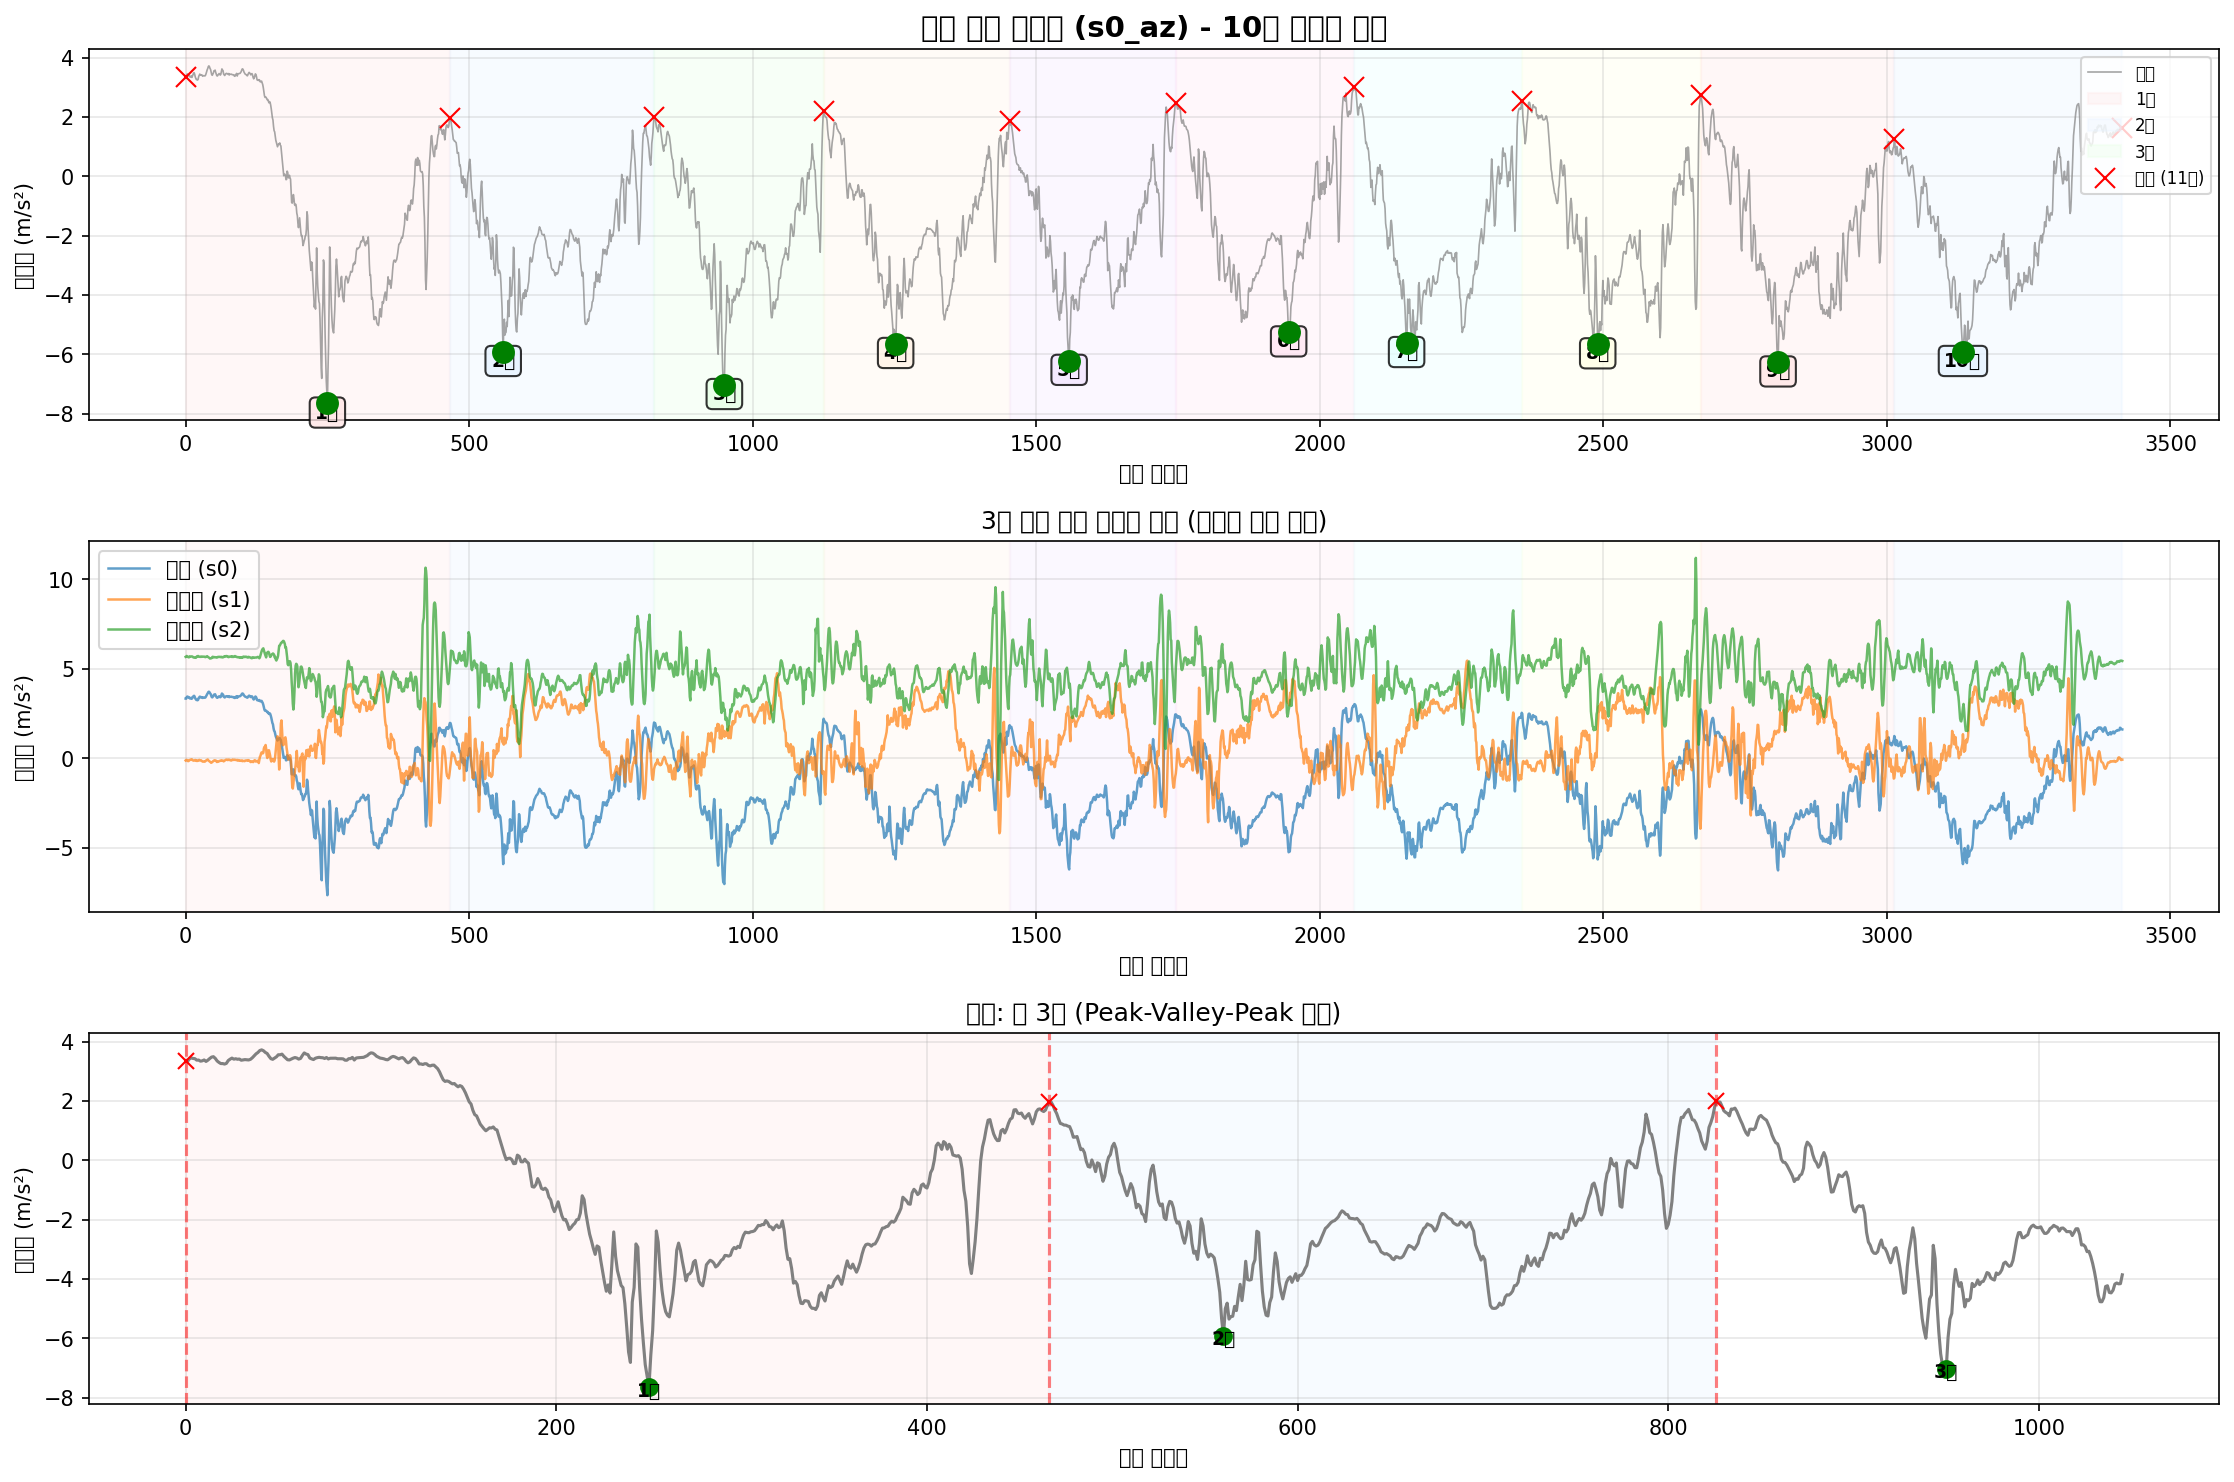

The table this chart was drawn from, first rows:
timestamp, seq, millis, q0, q1, q2, s0_ax, s0_ay, s0_az, s0_gx, s0_gy, s0_gz, s1_ax, s1_ay, s1_az, s1_gx, s1_gy, s1_gz, s2_ax, s2_ay, s2_az, s2_gx, s2_gy, s2_gz
2025-10-12T00:01:00.075, 114857, 993303, 0, 0, 0, -9.286, -0.195, 3.337, 0.0121, -0.01427, -0.004043, -10.11, 6.642, -0.1209, 0.02438, -0.0124, 0.01175, 10.45, 5.434, 5.667, -0.006507, -0.004166, 0.001764
2025-10-12T00:01:00.084, 114858, 993312, 0, 0, 0, -9.269, -0.1279, 3.332, 0.008106, -0.01161, -0.005375, -10.14, 6.64, -0.0946, 0.01852, -0.007868, 0.007222, 10.44, 5.413, 5.684, -0.003043, -0.0031, 0.001764
2025-10-12T00:01:00.093, 114859, 993321, 0, 0, 0, -9.245, -0.1447, 3.416, 0.005441, 0.0001173, -0.002711, -10.12, 6.633, -0.08981, 0.01106, -0.001472, 0.005624, 10.45, 5.415, 5.72, 0.00202, -0.003366, 0.00283
2025-10-12T00:01:00.104, 114860, 993330, 0, 0, 0, -9.271, -0.1303, 3.452, 0.008905, 0.003848, -0.0003124, -10.14, 6.616, -0.109, 0.00413, 0.004123, 0.005091, 10.45, 5.434, 5.684, 0.004418, -0.003633, 0.003896
2025-10-12T00:01:00.111, 114861, 993339, 0, 0, 0, -9.274, -0.09681, 3.432, 0.01317, 0.004647, -4.592724144458771e-05, -10.11, 6.606, -0.1545, -0.001199, 0.006788, 0.002693, 10.44, 5.458, 5.667, 0.006017, -0.003899, 0.004695
2025-10-12T00:01:00.120, 114862, 993348, 0, 0, 0, -9.271, -0.07287, 3.425, 0.01663, 0.01211, -0.0008453, -10.13, 6.597, -0.1568, -0.008127, 0.007321, -0.0002386, 10.46, 5.487, 5.645, 0.003619, -0.003633, 0.004162
2025-10-12T00:01:00.129, 114863, 993357, 0, 0, 0, -9.252, -0.04414, 3.375, 0.02036, 0.01824, -0.004576, -10.11, 6.594, -0.1257, -0.01426, 0.004656, -0.004236, 10.43, 5.468, 5.643, 0.003885, -0.006031, 0.00283
2025-10-12T00:01:00.138, 114864, 993366, 0, 0, 0, -9.248, -0.02738, 3.38, 0.02143, 0.0201, -0.00804, -10.13, 6.537, -0.09939, -0.01585, -0.002005, -0.006367, 10.41, 5.475, 5.698, 0.0004214, -0.006297, 0.00283
2025-10-12T00:01:00.148, 114865, 993375, 0, 0, 0, -9.248, -0.0609, 3.341, 0.02276, 0.0201, -0.009372, -10.13, 6.491, -0.08502, -0.01319, -0.008134, -0.003703, 10.4, 5.516, 5.681, 0.0009543, -0.005498, 0.003363
2025-10-12T00:01:00.156, 114866, 993384, 0, 0, 0, -9.248, -0.1208, 3.353, 0.02596, 0.0201, -0.008839, -10.15, 6.47, -0.08023, -0.007594, -0.0124, 0.0005608, 10.41, 5.554, 5.686, -0.003576, -0.005232, 0.003097
2025-10-12T00:01:00.167, 114867, 993393, 0, 0, 0, -9.226, -0.1375, 3.382, 0.03049, 0.0169, -0.006441, -10.15, 6.451, -0.05869, -0.0006664, -0.02279, 0.004558, 10.42, 5.551, 5.696, -0.008638, -0.004699, 0.003363
2025-10-12T00:01:00.174, 114868, 993402, 0, 0, 0, -9.219, -0.1543, 3.332, 0.03209, 0.01211, -0.006441, -10.14, 6.463, -0.05869, 0.009193, -0.03158, 0.008288, 10.39, 5.539, 5.693, -0.01157, -0.003633, 0.003896
2025-10-12T00:01:00.184, 114869, 993411, 0, 0, 0, -9.195, -0.1567, 3.375, 0.03182, 0.009976, -0.006175, -10.14, 6.491, -0.1018, 0.01905, -0.03185, 0.01042, 10.42, 5.516, 5.681, -0.01423, -0.001768, 0.005228
2025-10-12T00:01:00.192, 114870, 993420, 0, 0, 0, -9.212, -0.1351, 3.43, 0.03262, 0.009976, -0.006707, -10.13, 6.503, -0.1185, 0.02998, -0.02679, 0.01442, 10.41, 5.513, 5.648, -0.01557, -0.002567, 0.005761
2025-10-12T00:01:00.204, 114871, 993429, 0, 0, 0, -9.219, -0.104, 3.478, 0.03369, 0.01211, -0.007507, -10.15, 6.573, -0.1305, 0.03611, -0.02252, 0.01788, 10.45, 5.523, 5.653, -0.0153, -0.002567, 0.005228
2025-10-12T00:01:00.211, 114872, 993438, 0, 0, 0, -9.228, -0.1208, 3.492, 0.03555, 0.01024, -0.009106, -10.15, 6.606, -0.1257, 0.03744, -0.01746, 0.02108, 10.46, 5.477, 5.626, -0.01903, -0.001768, 0.004962
2025-10-12T00:01:00.220, 114873, 993447, 0, 0, 0, -9.224, -0.1231, 3.435, 0.04061, 0.006512, -0.0107, -10.13, 6.64, -0.109, 0.03984, -0.007068, 0.02241, 10.47, 5.41, 5.626, -0.02063, -0.001501, 0.004695
2025-10-12T00:01:00.229, 114874, 993456, 0, 0, 0, -9.233, -0.1255, 3.349, 0.04594, -0.001748, -0.01124, -10.11, 6.664, -0.0946, 0.0377, 0.001459, 0.02401, 10.45, 5.384, 5.638, -0.02063, -0.002034, 0.004162
2025-10-12T00:01:00.237, 114875, 993465, 0, 0, 0, -9.255, -0.1255, 3.298, 0.04941, -0.01161, -0.01097, -10.09, 6.707, -0.1161, 0.03531, 0.00359, 0.02428, 10.45, 5.353, 5.614, -0.01903, -0.002833, 0.004162
2025-10-12T00:01:00.246, 114876, 993474, 0, 0, 0, -9.259, -0.1567, 3.26, 0.04514, -0.02173, -0.009639, -10.08, 6.69, -0.1473, 0.03611, 0.005988, 0.02481, 10.43, 5.36, 5.65, -0.0201, -0.002833, 0.00283
2025-10-12T00:01:00.255, 114877, 993483, 0, 0, 0, -9.264, -0.1926, 3.26, 0.03582, -0.03159, -0.006974, -10.1, 6.69, -0.1281, 0.03371, 0.006788, 0.02481, 10.44, 5.379, 5.698, -0.01583, -0.004699, 0.001498
2025-10-12T00:01:00.264, 114878, 993492, 0, 0, 0, -9.228, -0.2165, 3.243, 0.02463, -0.03825, -0.002977, -10.1, 6.692, -0.1473, 0.02678, 0.005456, 0.02454, 10.43, 5.42, 5.701, -0.01317, -0.006031, 0.000432
2025-10-12T00:01:00.274, 114879, 993502, 0, 0, 0, -9.238, -0.2668, 3.267, 0.008372, -0.03905, 0.00102, -10.14, 6.664, -0.1329, 0.02145, -0.001739, 0.02188, 10.46, 5.417, 5.717, -0.008105, -0.006564, 0.0006985
2025-10-12T00:01:00.283, 114880, 993511, 0, 0, 0, -9.236, -0.2572, 3.363, -0.002553, -0.03292, 0.004484, -10.13, 6.642, -0.1066, 0.01292, -0.007335, 0.01761, 10.47, 5.417, 5.686, -0.004908, -0.007896, 0.002564
2025-10-12T00:01:00.292, 114881, 993520, 0, 0, 0, -9.243, -0.2644, 3.409, -0.008415, -0.02466, 0.008481, -10.13, 6.647, -0.08981, 0.004929, -0.007601, 0.01335, 10.45, 5.427, 5.679, -0.003309, -0.007097, 0.00283
2025-10-12T00:01:00.301, 114882, 993529, 0, 0, 0, -9.271, -0.2453, 3.444, -0.01081, -0.02013, 0.01194, -10.13, 6.676, -0.109, 0.0003994, 0.0006592, 0.009887, 10.45, 5.422, 5.667, -0.002243, -0.006297, 0.003896
2025-10-12T00:01:00.310, 114883, 993538, 0, 0, 0, -9.286, -0.2189, 3.409, -0.01268, -0.02147, 0.01488, -10.11, 6.661, -0.1161, -0.003331, 0.006521, 0.006689, 10.43, 5.427, 5.677, -0.000378, -0.006564, 0.004695
2025-10-12T00:01:00.319, 114884, 993547, 0, 0, 0, -9.288, -0.2046, 3.423, -0.01774, -0.02546, 0.01701, -10.11, 6.671, -0.109, -0.00866, 0.006255, 0.003492, 10.42, 5.413, 5.665, 0.004152, -0.005498, 0.005761
2025-10-12T00:01:00.329, 114885, 993556, 0, 0, 0, -9.267, -0.1758, 3.406, -0.02414, -0.03053, 0.01834, -10.11, 6.64, -0.1353, -0.01292, 0.008387, 0.0005608, 10.43, 5.389, 5.684, 0.01028, -0.005232, 0.006561
2025-10-12T00:01:00.337, 114886, 993565, 0, 0, 0, -9.25, -0.1399, 3.413, -0.034, -0.03506, 0.01994, -10.1, 6.659, -0.164, -0.01959, 0.01452, -0.001837, 10.43, 5.379, 5.684, 0.01721, -0.004166, 0.007627
2025-10-12T00:01:00.346, 114887, 993574, 0, 0, 0, -9.216, -0.1016, 3.373, -0.04492, -0.04198, 0.01967, -10.1, 6.673, -0.1832, -0.02491, 0.01398, -0.004236, 10.44, 5.403, 5.672, 0.0228, -0.003366, 0.008159
2025-10-12T00:01:00.355, 114888, 993583, 0, 0, 0, -9.157, -0.104, 3.382, -0.05238, -0.04891, 0.01834, -10.1, 6.692, -0.1856, -0.02705, 0.00812, -0.004768, 10.43, 5.425, 5.679, 0.0268, -0.0031, 0.00736
2025-10-12T00:01:00.365, 114889, 993592, 0, 0, 0, -9.121, -0.1136, 3.394, -0.05531, -0.05344, 0.01727, -10.09, 6.666, -0.1784, -0.03504, 0.005189, -0.007167, 10.42, 5.465, 5.677, 0.0284, -0.002833, 0.006294
2025-10-12T00:01:00.373, 114890, 993601, 0, 0, 0, -9.109, -0.1495, 3.387, -0.05211, -0.05238, 0.01621, -10.07, 6.635, -0.164, -0.04863, 0.004923, -0.01303, 10.42, 5.496, 5.679, 0.02973, -0.002833, 0.006561
2025-10-12T00:01:00.382, 114891, 993610, 0, 0, 0, -9.133, -0.1471, 3.382, -0.04625, -0.04305, 0.01674, -10.07, 6.618, -0.1832, -0.06115, 0.00359, -0.01996, 10.41, 5.506, 5.66, 0.02893, -0.0023, 0.005761
2025-10-12T00:01:00.391, 114892, 993619, 0, 0, 0, -9.159, -0.1231, 3.404, -0.04146, -0.03212, 0.01674, -10.07, 6.589, -0.1545, -0.06728, 0.001725, -0.02449, 10.41, 5.501, 5.65, 0.03213, -0.005232, 0.005761
2025-10-12T00:01:00.400, 114893, 993628, 0, 0, 0, -9.216, -0.08484, 3.456, -0.04012, -0.0172, 0.01647, -10.11, 6.554, -0.1281, -0.07101, 0.003324, -0.02795, 10.42, 5.506, 5.669, 0.02973, -0.00683, 0.007094
2025-10-12T00:01:00.410, 114894, 993637, 0, 0, 0, -9.271, -0.04175, 3.521, -0.04306, -0.00308, 0.01514, -10.14, 6.518, -0.09939, -0.06622, 0.007054, -0.02875, 10.45, 5.501, 5.696, 0.02733, -0.00763, 0.007893
2025-10-12T00:01:00.418, 114895, 993646, 0, 0, 0, -9.3, -0.001045, 3.588, -0.04838, 0.01104, 0.01141, -10.18, 6.482, -0.08742, -0.05689, 0.009186, -0.02555, 10.45, 5.506, 5.705, 0.0252, -0.007097, 0.007893
2025-10-12T00:01:00.427, 114896, 993655, 0, 0, 0, -9.312, 0.02769, 3.634, -0.04865, 0.0185, 0.007415, -10.19, 6.463, -0.06587, -0.04223, 0.01212, -0.02022, 10.44, 5.549, 5.669, 0.02147, -0.00683, 0.007893
2025-10-12T00:01:00.436, 114897, 993664, 0, 0, 0, -9.288, 0.03008, 3.698, -0.04226, 0.01904, 0.003418, -10.15, 6.443, -0.1161, -0.02438, 0.01318, -0.01196, 10.44, 5.566, 5.648, 0.01374, -0.00763, 0.008426
2025-10-12T00:01:00.445, 114898, 993673, 0, 0, 0, -9.255, 0.03008, 3.722, -0.0316, 0.01611, -4.592724144458771e-05, -10.14, 6.441, -0.1401, -0.009193, 0.01265, -0.002903, 10.44, 5.561, 5.631, 0.004685, -0.006031, 0.007893
2025-10-12T00:01:00.455, 114899, 993682, 0, 0, 0, -9.224, 0.001349, 3.693, -0.01614, 0.01078, -0.003776, -10.13, 6.439, -0.164, 0.004663, 0.008653, 0.003492, 10.43, 5.544, 5.607, -0.00251, -0.005498, 0.007094
2025-10-12T00:01:00.463, 114900, 993691, 0, 0, 0, -9.209, -0.005833, 3.636, 0.0001118, 0.008111, -0.004043, -10.12, 6.451, -0.188, 0.01772, 0.0003928, 0.009088, 10.43, 5.539, 5.571, -0.007572, -0.004166, 0.006827
2025-10-12T00:01:00.472, 114901, 993700, 0, 0, 0, -9.185, -0.03217, 3.6, 0.01237, 0.005713, -0.004043, -10.12, 6.479, -0.2167, 0.02811, -0.007868, 0.01308, 10.44, 5.53, 5.588, -0.01264, -0.002567, 0.006561
2025-10-12T00:01:00.481, 114902, 993709, 0, 0, 0, -9.159, -0.06329, 3.504, 0.01823, 0.00518, -0.002977, -10.11, 6.527, -0.2502, 0.03664, -0.01613, 0.01735, 10.45, 5.499, 5.588, -0.0145, -0.001768, 0.006294
2025-10-12T00:01:00.490, 114903, 993718, 0, 0, 0, -9.113, -0.09202, 3.425, 0.0217, 0.006246, -0.002977, -10.09, 6.558, -0.2335, 0.04357, -0.02119, 0.01921, 10.47, 5.487, 5.598, -0.01796, -0.0001688, 0.006827
2025-10-12T00:01:00.500, 114904, 993727, 0, 0, 0, -9.097, -0.1064, 3.404, 0.02196, 0.007845, -0.001911, -10.11, 6.592, -0.2047, 0.04756, -0.02252, 0.01975, 10.45, 5.47, 5.655, -0.01876, -0.0004352, 0.005761
2025-10-12T00:01:00.511, 114905, 993736, 0, 0, 0, -9.101, -0.1255, 3.447, 0.0217, 0.00971, -0.002178, -10.1, 6.606, -0.1736, 0.04303, -0.02092, 0.01815, 10.45, 5.475, 5.674, -0.01903, -0.001768, 0.006028
2025-10-12T00:01:00.517, 114906, 993745, 0, 0, 0, -9.128, -0.1088, 3.488, 0.02436, 0.01158, -0.003776, -10.1, 6.637, -0.1497, 0.03504, -0.01746, 0.01442, 10.44, 5.465, 5.636, -0.0209, -0.002034, 0.005761
2025-10-12T00:01:00.527, 114907, 993754, 0, 0, 0, -9.18, -0.08963, 3.557, 0.02756, 0.008111, -0.006175, -10.1, 6.659, -0.1281, 0.02785, -0.0084, 0.01122, 10.45, 5.432, 5.655, -0.02116, -0.0031, 0.003363
2025-10-12T00:01:00.535, 114908, 993763, 0, 0, 0, -9.214, -0.07766, 3.557, 0.03235, 0.005713, -0.007507, -10.11, 6.671, -0.109, 0.02411, 0.002258, 0.009621, 10.47, 5.405, 5.648, -0.0209, -0.003366, 0.002297
2025-10-12T00:01:00.544, 114909, 993772, 0, 0, 0, -9.195, -0.08245, 3.579, 0.03635, 0.001716, -0.009372, -10.13, 6.656, -0.1161, 0.02571, 0.007321, 0.01069, 10.45, 5.372, 5.65, -0.02036, -0.003366, 0.001231
2025-10-12T00:01:00.554, 114910, 993781, 0, 0, 0, -9.183, -0.1136, 3.504, 0.03715, -0.006544, -0.009905, -10.13, 6.678, -0.1377, 0.02838, 0.007587, 0.01229, 10.46, 5.367, 5.638, -0.01717, -0.0023, 0.000432
2025-10-12T00:01:00.563, 114911, 993790, 0, 0, 0, -9.161, -0.1447, 3.447, 0.03422, -0.0156, -0.009639, -10.12, 6.685, -0.1377, 0.03051, 0.00359, 0.01628, 10.44, 5.365, 5.638, -0.01557, -0.001235, -0.0017
2025-10-12T00:01:00.573, 114912, 993799, 0, 0, 0, -9.157, -0.171, 3.389, 0.02623, -0.02093, -0.006175, -10.11, 6.704, -0.2047, 0.03611, -0.002272, 0.01868, 10.45, 5.338, 5.624, -0.01663, 0.0003642, -0.002499
2025-10-12T00:01:00.581, 114913, 993809, 0, 0, 0, -9.161, -0.1854, 3.382, 0.01557, -0.02413, -0.006175, -10.12, 6.716, -0.1976, 0.03557, -0.0108, 0.01815, 10.47, 5.329, 5.65, -0.01477, 0.0003642, -0.004098
2025-10-12T00:01:00.590, 114914, 993818, 0, 0, 0, -9.164, -0.195, 3.411, 0.004642, -0.02946, -0.005908, -10.09, 6.757, -0.188, 0.03078, -0.01799, 0.01548, 10.45, 5.341, 5.667, -0.01184, 0.0003642, -0.005164
2025-10-12T00:01:00.599, 114915, 993827, 0, 0, 0, -9.183, -0.1974, 3.442, -0.001221, -0.03133, -0.005642, -10.07, 6.774, -0.1856, 0.02172, -0.02252, 0.01255, 10.43, 5.353, 5.66, -0.01077, -0.0001688, -0.006762
2025-10-12T00:01:00.608, 114916, 993836, 0, 0, 0, -9.188, -0.1998, 3.464, -0.003885, -0.03106, -0.00351, -10.07, 6.783, -0.1545, 0.009459, -0.02119, 0.007755, 10.45, 5.377, 5.669, -0.008372, -0.0004352, -0.008095
... 3,356 more rows
